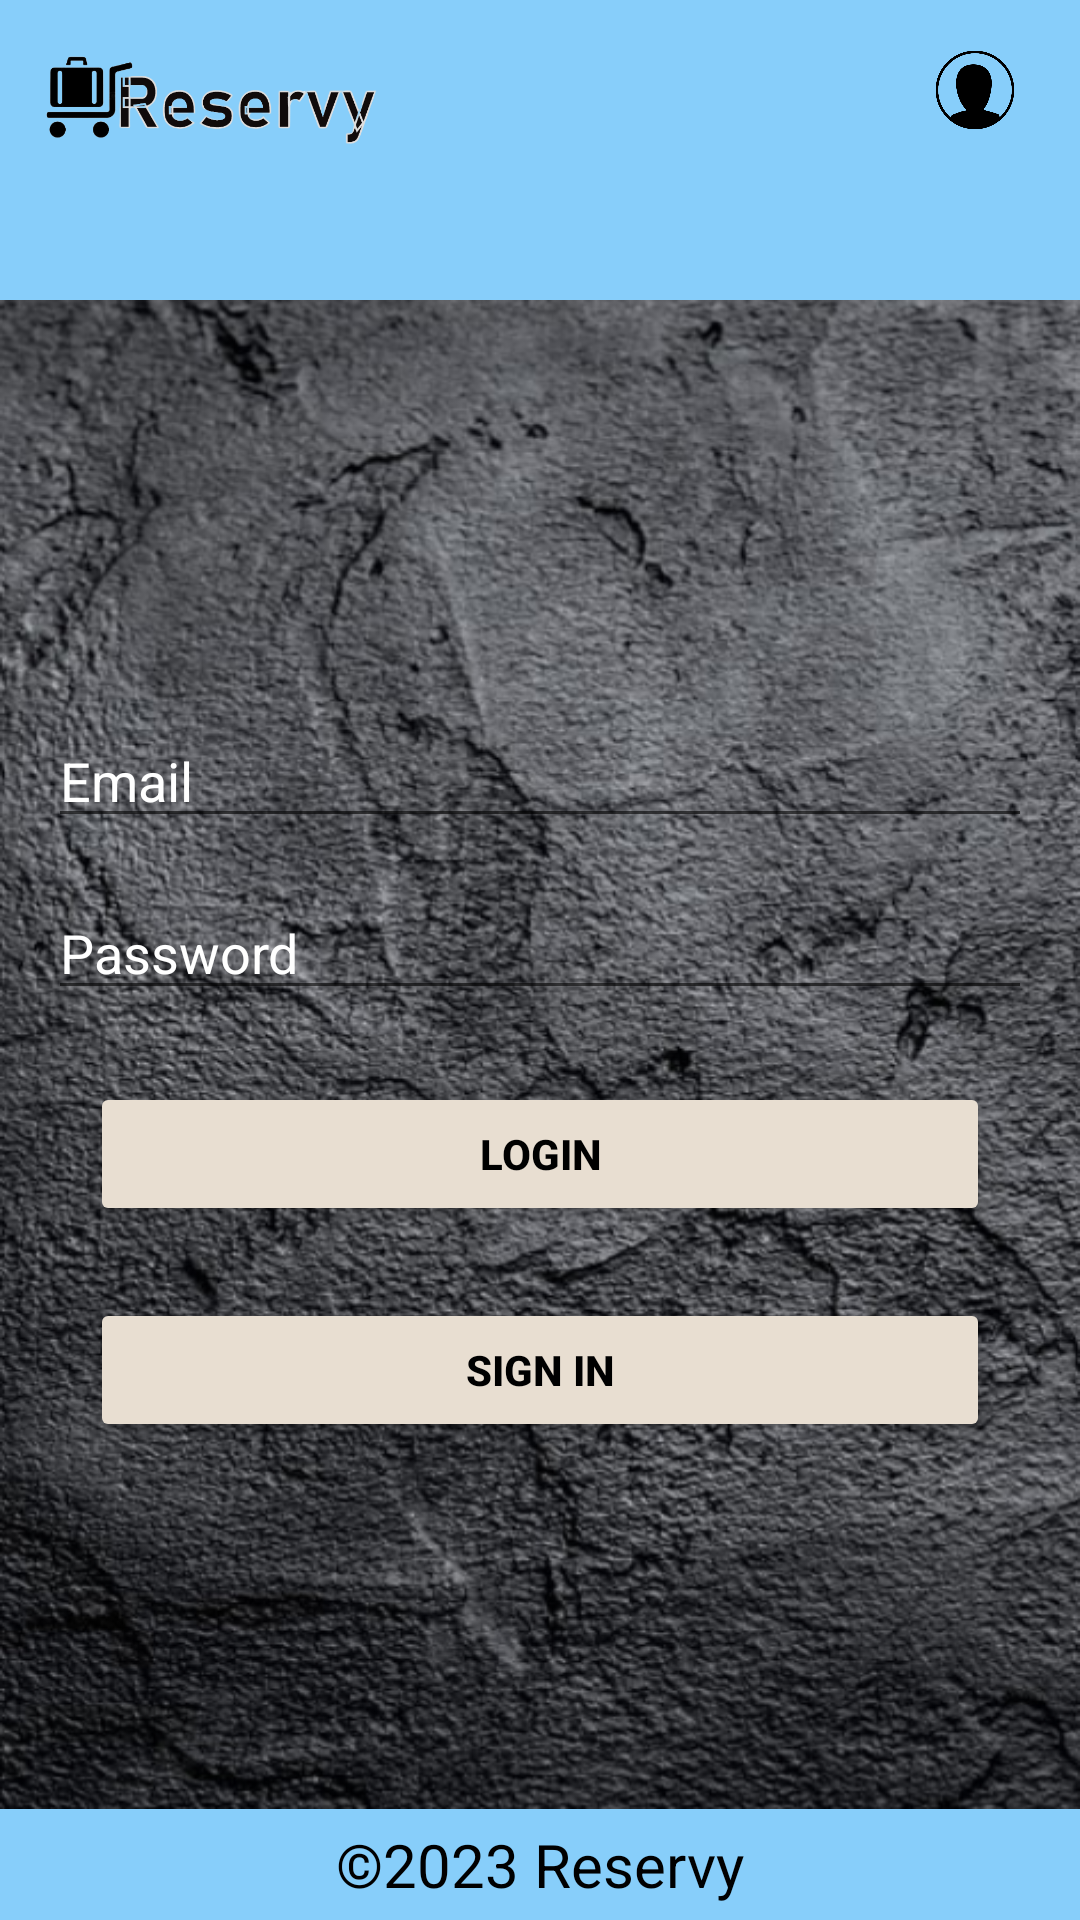

Layout XML and referenced resources for this Android screen:
<!-- AndroidManifest.xml: application theme Theme.Offers2 -->
<!-- res/layout/activity_login.xml -->
<RelativeLayout xmlns:android="http://schemas.android.com/apk/res/android"
    xmlns:tools="http://schemas.android.com/tools"
    android:layout_width="match_parent"
    android:layout_height="match_parent"

    xmlns:app="http://schemas.android.com/apk/res-auto">

    <include layout="@layout/header" />
    <include layout="@layout/footer" />

    <RelativeLayout
        android:id="@+id/content"
        android:layout_width="match_parent"
        android:layout_height="match_parent"
        android:layout_above="@id/footer"
        android:layout_below="@id/header"
        android:gravity="center" >

        <LinearLayout
            android:layout_marginTop="100dp"
            android:layout_width="match_parent"
            android:layout_height="match_parent"
            android:background="@drawable/bg2"
            android:gravity="center"

            android:orientation="vertical"
            android:padding="16dp"
            tools:context=".LoginActivity">

            <EditText
                android:id="@+id/editTextEmail"
                android:layout_width="match_parent"
                android:layout_height="wrap_content"
                android:layout_marginTop="16dp"
                android:textColor="@color/white"
                android:textColorHint="@color/white"
                android:hint="Email"
                android:inputType="textEmailAddress"
                />

            <EditText
                android:id="@+id/editTextPassword"
                android:layout_width="match_parent"
                android:layout_height="wrap_content"
                android:layout_marginTop="16dp"
                android:textColor="@color/white"
                android:textColorHint="@color/white"
                android:hint="Password"
                android:inputType="textPassword"
                />

            <Button
                android:id="@+id/btnLogin"
                android:layout_width="300dp"
                android:layout_height="wrap_content"
                android:backgroundTint="#E8DED1"
                android:textColor="@color/black"
                android:textStyle="bold"
                android:layout_marginTop="24dp"
                android:text="Login"
                />

            <Button
                android:id="@+id/btnSignIn"
                android:layout_width="300dp"
                android:layout_height="wrap_content"
                android:layout_marginTop="24dp"
                android:backgroundTint="#E8DED1"
                android:textColor="@color/black"
                android:textStyle="bold"
                android:text="sign in"
                />
        </LinearLayout>

    </RelativeLayout>
</RelativeLayout>
<!-- res/layout/header.xml (included above) -->
<?xml version="1.0" encoding="utf-8"?>
<LinearLayout xmlns:android="http://schemas.android.com/apk/res/android"
    xmlns:app="http://schemas.android.com/apk/res-auto"
    xmlns:tools="http://schemas.android.com/tools"
    android:layout_width="match_parent"
    android:layout_height="match_parent"
    >
    <RelativeLayout
        android:id="@+id/header"
        android:layout_width="match_parent"
        android:layout_height="110dp"
        android:layout_alignParentBottom="true"
        android:background="#87cefa"
        android:elevation="4dp"
        android:gravity="left"
        >

        <LinearLayout
            android:layout_width="match_parent"
            android:layout_height="match_parent"
            android:orientation="vertical">

            <ImageView

                android:layout_width="120dp"
                android:layout_height="70dp"
                android:layout_marginLeft="10dp"
                android:src="@drawable/logo_icon"

                />

            <TextView
                android:id="@+id/welcome"
                android:layout_width="wrap_content"
                android:layout_height="wrap_content"
                android:layout_marginLeft="20dp"


                android:textSize="18dp"
                android:textStyle="bold" />
        </LinearLayout>


        <ImageView
            android:layout_width="30dp"
            android:layout_height="30dp"
            android:src="@drawable/person_icon"
            android:layout_marginTop="15dp"
            android:layout_alignParentRight="true"
            android:layout_marginRight="20dp"
            android:id="@+id/login_icon"/>




        <ImageView
            android:layout_width="30dp"
            android:layout_height="30dp"
            android:src="@drawable/home_icon"
            android:layout_marginTop="15dp"
            android:layout_alignParentRight="true"
            android:layout_marginRight="80dp"
            android:id="@+id/home"/>

    </RelativeLayout>

</LinearLayout>
<!-- res/layout/footer.xml (included above) -->
<?xml version="1.0" encoding="utf-8"?>
<RelativeLayout xmlns:android="http://schemas.android.com/apk/res/android"
    android:id="@+id/footer"
    android:layout_width="match_parent"
    android:layout_height="wrap_content"
    android:layout_alignParentBottom="true"
    android:background="#87cefa"
    android:gravity="center">

    <TextView
        android:id="@+id/copyrightTextView"
        android:layout_width="wrap_content"
        android:layout_height="wrap_content"
        android:text="&#169;2023 Reservy"
        android:layout_margin="5dp"
        android:textColor="#000"
        android:textSize="20sp" />

</RelativeLayout>
<!-- resources referenced by this layout -->
<resources>
  <!-- drawable bg2: png bitmap (drawable, 553664 bytes) -->
  <!-- drawable logo_icon: png bitmap (drawable, 32108 bytes) -->
  <!-- drawable person_icon: png bitmap (drawable, 14653 bytes) -->
  <style name="Theme.Offers2" parent="Theme.MaterialComponents.DayNight.DarkActionBar">
          
          <item name="colorPrimary">@color/purple_500</item>
          <item name="colorPrimaryVariant">@color/purple_700</item>
          <item name="colorOnPrimary">@color/white</item>
          
          <item name="colorSecondary">@color/teal_200</item>
          <item name="colorSecondaryVariant">@color/teal_700</item>
          <item name="colorOnSecondary">@color/black</item>
          
          <item name="android:statusBarColor">?attr/colorPrimaryVariant</item>
          
      </style>
  <!-- not gathered from this repository: default colours our renderer supplied (Android Studio template values) -->
  <color name="purple_500">#FF6200EE</color>
  <color name="purple_700">#FF3700B3</color>
  <color name="teal_200">#FF03DAC5</color>
  <color name="teal_700">#FF018786</color>
  <color name="black">#FF000000</color>
  <color name="white">#FFFFFFFF</color>
</resources>
